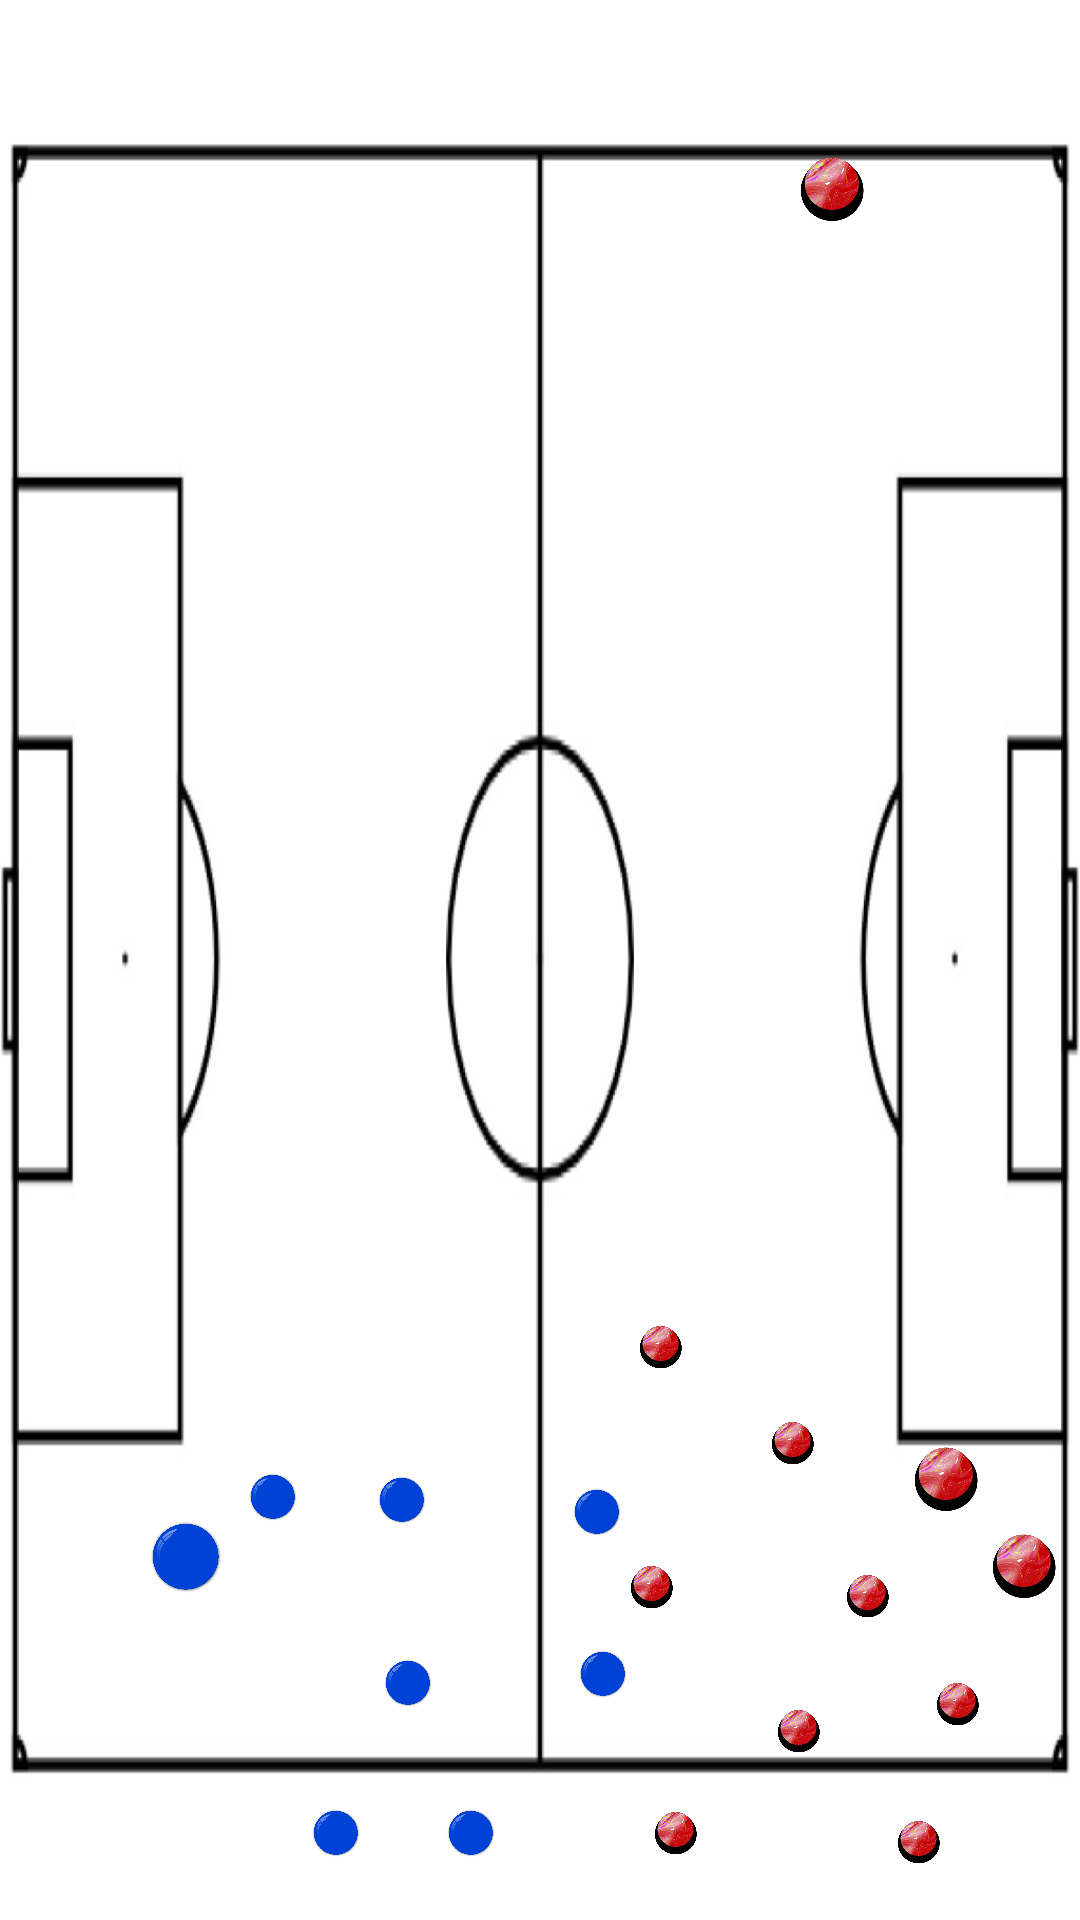

Produce the Android XML layout that renders to this screen, including the resource entries it uses.
<!-- AndroidManifest.xml: application theme Theme.SportAnalyzer -->
<!-- res/layout/activity_footballtac.xml -->
<?xml version="1.0" encoding="utf-8"?>
<RelativeLayout
    xmlns:android="http://schemas.android.com/apk/res/android"
    xmlns:tools="http://schemas.android.com/tools"
    android:layout_width="match_parent"
    android:layout_height="match_parent"
    android:background="@color/ww"

    tools:context=".footballtac"
    android:orientation="horizontal">>

    <ImageView
        android:layout_width="match_parent"
        android:layout_height="match_parent"
        android:src="@drawable/btak7r49c"
        android:scaleType="fitXY"/>

    <RelativeLayout
        android:layout_width="match_parent"
        android:layout_height="match_parent"
        android:layout_alignParentStart="true"
        android:layout_alignParentTop="true"
        android:layout_alignParentEnd="true"
        android:layout_alignParentBottom="true"
        android:layout_centerInParent="true"
        android:layout_marginStart="0dp"
        android:layout_marginTop="0dp"
        android:layout_marginEnd="0dp"
        android:layout_marginBottom="0dp">

        <ImageView
            android:id="@+id/bluePlayer1"
            android:layout_width="24dp"
            android:layout_height="30dp"
            android:layout_alignParentBottom="true"
            android:layout_marginLeft="50dp"
            android:layout_marginTop="50dp"
            android:layout_marginBottom="106dp"
            android:src="@drawable/blue_circle_round_3d_button_1" />

        <ImageView
            android:id="@+id/bluePlayer2"
            android:layout_width="16dp"
            android:layout_height="18dp"
            android:layout_alignParentEnd="true"
            android:layout_alignParentBottom="true"
            android:layout_marginLeft="50dp"
            android:layout_marginTop="50dp"
            android:layout_marginEnd="261dp"
            android:layout_marginBottom="132dp"
            android:src="@drawable/blue_circle_round_3d_button_1" />

        <ImageView
            android:id="@+id/bluePlayer3"
            android:layout_width="24dp"
            android:layout_height="30dp"
            android:layout_alignParentStart="true"
            android:layout_alignParentTop="true"
            android:layout_alignParentEnd="true"
            android:layout_marginStart="122dp"
            android:layout_marginLeft="50dp"
            android:layout_marginTop="55dp"
            android:layout_marginEnd="585dp"
            android:src="@drawable/blue_circle_round_3d_button_1" />

        <ImageView
            android:id="@+id/bluePlayer4"
            android:layout_width="16dp"
            android:layout_height="18dp"
            android:layout_alignParentEnd="true"
            android:layout_alignParentBottom="true"
            android:layout_marginLeft="50dp"
            android:layout_marginTop="50dp"
            android:layout_marginEnd="240dp"
            android:layout_marginBottom="20dp"
            android:src="@drawable/blue_circle_round_3d_button_1" />

        <ImageView
            android:id="@+id/bluePlayer5"
            android:layout_width="30dp"
            android:layout_height="19dp"
            android:layout_alignParentEnd="true"
            android:layout_alignParentBottom="true"
            android:layout_marginLeft="50dp"
            android:layout_marginTop="50dp"
            android:layout_marginEnd="573dp"
            android:layout_marginBottom="285dp"
            android:src="@drawable/blue_circle_round_3d_button_1" />

        <ImageView
            android:id="@+id/bluePlayer6"
            android:layout_width="16dp"
            android:layout_height="18dp"
            android:layout_alignParentEnd="true"
            android:layout_alignParentBottom="true"
            android:layout_marginLeft="50dp"
            android:layout_marginTop="50dp"
            android:layout_marginEnd="216dp"
            android:layout_marginBottom="70dp"
            android:src="@drawable/blue_circle_round_3d_button_1" />

        <ImageView
            android:id="@+id/bluePlayer7"
            android:layout_width="16dp"
            android:layout_height="18dp"
            android:layout_alignParentEnd="true"
            android:layout_alignParentBottom="true"
            android:layout_marginLeft="50dp"
            android:layout_marginTop="50dp"
            android:layout_marginEnd="195dp"
            android:layout_marginBottom="20dp"
            android:src="@drawable/blue_circle_round_3d_button_1" />

        <ImageView
            android:id="@+id/bluePlayer8"
            android:layout_width="16dp"
            android:layout_height="18dp"
            android:layout_alignParentEnd="true"
            android:layout_alignParentBottom="true"
            android:layout_marginLeft="50dp"
            android:layout_marginTop="50dp"
            android:layout_marginEnd="218dp"
            android:layout_marginBottom="131dp"
            android:src="@drawable/blue_circle_round_3d_button_1" />

        <ImageView
            android:id="@+id/bluePlayer9"
            android:layout_width="16dp"
            android:layout_height="18dp"
            android:layout_alignParentEnd="true"
            android:layout_alignParentBottom="true"
            android:layout_marginLeft="50dp"
            android:layout_marginTop="50dp"
            android:layout_marginEnd="897dp"
            android:layout_marginBottom="491dp"
            android:src="@drawable/blue_circle_round_3d_button_1" />

        <ImageView
            android:id="@+id/bluePlayer10"
            android:layout_width="16dp"
            android:layout_height="18dp"
            android:layout_alignParentEnd="true"
            android:layout_alignParentBottom="true"
            android:layout_marginLeft="50dp"
            android:layout_marginTop="50dp"
            android:layout_marginEnd="151dp"
            android:layout_marginBottom="73dp"
            android:src="@drawable/blue_circle_round_3d_button_1" />

        <ImageView
            android:id="@+id/bluePlayer11"
            android:layout_width="16dp"
            android:layout_height="18dp"
            android:layout_alignParentEnd="true"
            android:layout_alignParentBottom="true"
            android:layout_marginLeft="50dp"
            android:layout_marginTop="50dp"
            android:layout_marginEnd="153dp"
            android:layout_marginBottom="127dp"
            android:src="@drawable/blue_circle_round_3d_button_1" />

        <ImageView
            android:id="@+id/redPlayer1"
            android:layout_width="24dp"
            android:layout_height="30dp"
            android:layout_alignParentEnd="true"
            android:layout_alignParentBottom="true"
            android:layout_marginLeft="50dp"
            android:layout_marginTop="50dp"
            android:layout_marginEnd="7dp"
            android:layout_marginBottom="103dp"
            android:src="@drawable/red_circle_round_3d_button_1" />

        <ImageView
            android:id="@+id/redPlayer2"
            android:layout_width="24dp"
            android:layout_height="30dp"
            android:layout_alignParentTop="true"
            android:layout_alignParentEnd="true"
            android:layout_marginLeft="50dp"
            android:layout_marginTop="48dp"
            android:layout_marginEnd="71dp"
            android:src="@drawable/red_circle_round_3d_button_1" />

        <ImageView
            android:id="@+id/redPlayer3"
            android:layout_width="24dp"
            android:layout_height="30dp"
            android:layout_alignParentEnd="true"
            android:layout_alignParentBottom="true"
            android:layout_marginLeft="50dp"
            android:layout_marginTop="50dp"
            android:layout_marginEnd="33dp"
            android:layout_marginBottom="132dp"
            android:src="@drawable/red_circle_round_3d_button_1" />

        <ImageView
            android:id="@+id/redPlayer4"
            android:layout_width="16dp"
            android:layout_height="18dp"
            android:layout_alignParentEnd="true"
            android:layout_alignParentBottom="true"
            android:layout_marginLeft="50dp"
            android:layout_marginTop="50dp"
            android:layout_marginEnd="33dp"
            android:layout_marginBottom="63dp"
            android:src="@drawable/red_circle_round_3d_button_1" />

        <ImageView
            android:id="@+id/redPlayer5"
            android:layout_width="16dp"
            android:layout_height="18dp"
            android:layout_alignParentEnd="true"
            android:layout_alignParentBottom="true"
            android:layout_marginLeft="50dp"
            android:layout_marginTop="50dp"
            android:layout_marginEnd="46dp"
            android:layout_marginBottom="17dp"
            android:src="@drawable/red_circle_round_3d_button_1" />

        <ImageView
            android:id="@+id/redPlayer6"
            android:layout_width="16dp"
            android:layout_height="18dp"
            android:layout_alignParentEnd="true"
            android:layout_alignParentBottom="true"
            android:layout_marginLeft="50dp"
            android:layout_marginTop="50dp"
            android:layout_marginEnd="88dp"
            android:layout_marginBottom="150dp"
            android:src="@drawable/red_circle_round_3d_button_1" />

        <ImageView
            android:id="@+id/redPlayer7"
            android:layout_width="16dp"
            android:layout_height="18dp"
            android:layout_alignParentEnd="true"
            android:layout_alignParentBottom="true"
            android:layout_marginLeft="50dp"
            android:layout_marginTop="50dp"
            android:layout_marginEnd="63dp"
            android:layout_marginBottom="99dp"
            android:src="@drawable/red_circle_round_3d_button_1" />

        <ImageView
            android:id="@+id/redPlayer8"
            android:layout_width="16dp"
            android:layout_height="18dp"
            android:layout_alignParentEnd="true"
            android:layout_alignParentBottom="true"
            android:layout_marginLeft="50dp"
            android:layout_marginTop="50dp"
            android:layout_marginEnd="86dp"
            android:layout_marginBottom="54dp"
            android:src="@drawable/red_circle_round_3d_button_1" />

        <ImageView
            android:id="@+id/redPlayer9"
            android:layout_width="16dp"
            android:layout_height="18dp"
            android:layout_alignParentEnd="true"
            android:layout_alignParentBottom="true"
            android:layout_marginLeft="50dp"
            android:layout_marginTop="50dp"
            android:layout_marginEnd="135dp"
            android:layout_marginBottom="102dp"
            android:src="@drawable/red_circle_round_3d_button_1" />

        <ImageView
            android:id="@+id/redPlayer10"
            android:layout_width="16dp"
            android:layout_height="18dp"
            android:layout_alignParentEnd="true"
            android:layout_alignParentBottom="true"
            android:layout_marginLeft="50dp"
            android:layout_marginTop="50dp"
            android:layout_marginEnd="132dp"
            android:layout_marginBottom="182dp"
            android:src="@drawable/red_circle_round_3d_button_1" />

        <ImageView
            android:id="@+id/redPlayer11"
            android:layout_width="16dp"
            android:layout_height="18dp"
            android:layout_alignParentEnd="true"
            android:layout_alignParentBottom="true"
            android:layout_marginLeft="50dp"
            android:layout_marginTop="50dp"
            android:layout_marginEnd="127dp"
            android:layout_marginBottom="20dp"
            android:src="@drawable/red_circle_round_3d_button_1" />
    </RelativeLayout>
</RelativeLayout>
<!-- resources referenced by this layout -->
<resources>
  <color name="ww">#FEFEFE</color>
  <!-- drawable blue_circle_round_3d_button_1: png bitmap (drawable, 329105 bytes) -->
  <!-- drawable btak7r49c: jpg bitmap (drawable, 28834 bytes) -->
  <!-- drawable red_circle_round_3d_button_1: png bitmap (drawable, 451503 bytes) -->
  <style name="Theme.SportAnalyzer" parent="Theme.AppCompat.Light.NoActionBar">
          
          <item name="colorPrimary">@color/purple_500</item>
          <item name="colorPrimaryVariant">@color/purple_700</item>
          <item name="colorOnPrimary">@color/white</item>
          
          <item name="colorSecondary">@color/teal_200</item>
          <item name="colorSecondaryVariant">@color/teal_700</item>
          <item name="colorOnSecondary">@color/black</item>
          
          <item name="android:statusBarColor">?attr/colorPrimaryVariant</item>
          
      </style>
  <color name="purple_500">#FF6200EE</color>
  <color name="purple_700">#FF294E4B</color>
  <color name="white">#FFF</color>
  <color name="teal_200">#FF03DAC5</color>
  <color name="teal_700">#852FC18E</color>
  <color name="black">#FF000000</color>
</resources>
